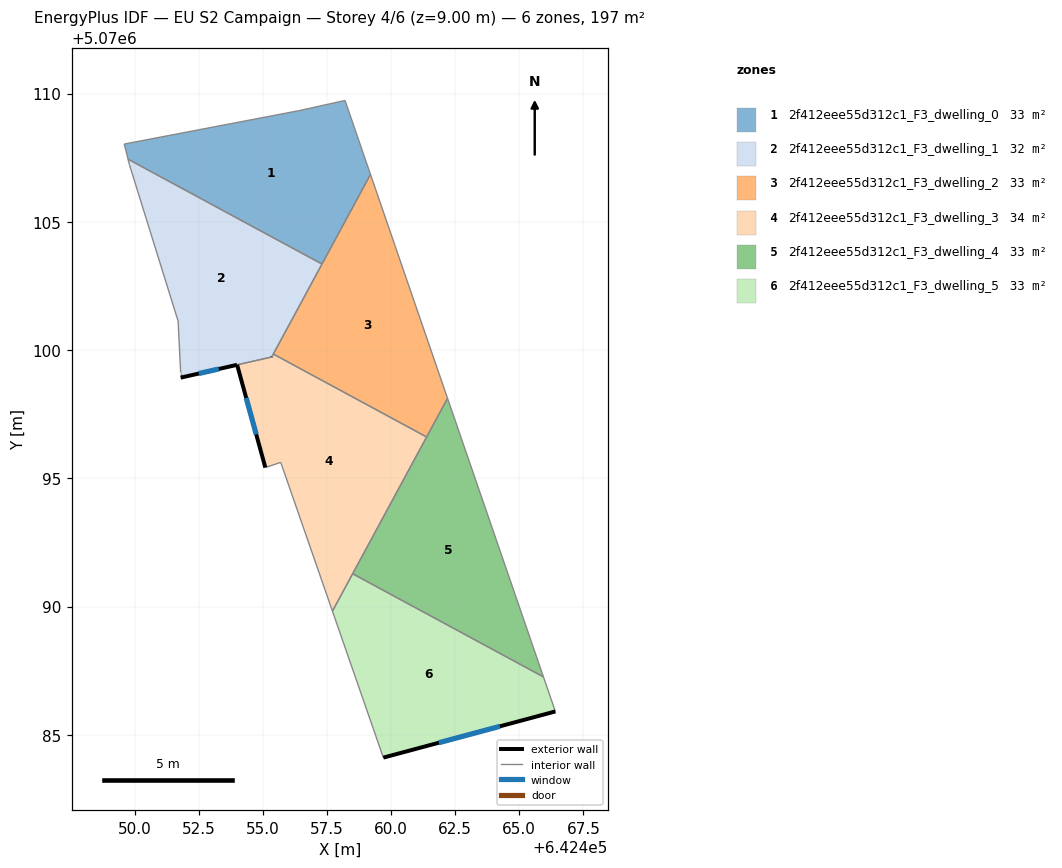
=== STOREY PLAN SPEC (per zone: floor XY polygon, exterior-wall plan segments, windows/doors) ===
zone 1: 2f412eee55d312c1_F3_dwelling_0  (32.9 m²)
  floor: (642457.31, 5070103.35) (642459.20, 5070106.85) (642458.21, 5070109.73) (642456.40, 5070109.33) (642449.60, 5070108.03) (642449.75, 5070107.44)
  interior walls: 6
zone 2: 2f412eee55d312c1_F3_dwelling_1  (31.8 m²)
  floor: (642455.35, 5070099.73) (642457.31, 5070103.35) (642449.75, 5070107.44) (642449.80, 5070107.23) (642451.70, 5070101.13) (642451.80, 5070099.12) (642451.80, 5070098.92)
  exterior wall: (642453.99, 5070099.42) – (642454.00, 5070099.42)  [0.0 m]
  exterior wall: (642453.99, 5070099.42) – (642451.80, 5070098.92)  [2.3 m]
    window: (642453.29, 5070099.26) – (642452.51, 5070099.09)  [0.9 m²]
  exterior wall: (642455.35, 5070099.73) – (642455.35, 5070099.74)  [0.0 m]
  interior walls: 8
zone 3: 2f412eee55d312c1_F3_dwelling_2  (32.9 m²)
  floor: (642461.39, 5070096.61) (642462.20, 5070098.12) (642459.20, 5070106.85) (642455.41, 5070099.84)
  interior walls: 5
zone 4: 2f412eee55d312c1_F3_dwelling_3  (33.9 m²)
  floor: (642457.71, 5070089.82) (642461.39, 5070096.61) (642455.41, 5070099.84) (642455.35, 5070099.73) (642454.00, 5070099.42) (642455.10, 5070095.42) (642455.70, 5070095.62)
  exterior wall: (642455.10, 5070095.42) – (642454.00, 5070099.42)  [4.2 m]
    window: (642454.74, 5070096.71) – (642454.35, 5070098.13)  [1.6 m²]
  exterior wall: (642455.35, 5070099.73) – (642455.35, 5070099.74)  [0.0 m]
  interior walls: 7
zone 5: 2f412eee55d312c1_F3_dwelling_4  (32.9 m²)
  floor: (642465.94, 5070087.26) (642462.20, 5070098.12) (642458.50, 5070091.28)
  interior walls: 4
zone 6: 2f412eee55d312c1_F3_dwelling_5  (32.9 m²)
  floor: (642466.41, 5070085.91) (642465.94, 5070087.26) (642458.50, 5070091.28) (642457.71, 5070089.82) (642459.70, 5070084.11)
  exterior wall: (642466.41, 5070085.91) – (642459.70, 5070084.11)  [6.9 m]
    window: (642464.24, 5070085.33) – (642461.86, 5070084.69)  [2.6 m²]
  interior walls: 4

=== DERIVED (storey summary) ===
Building: EU S2 Campaign
Storey: 4 of 6  (floor level z = 9.00 m)
Storey gross floor area: 197.3 m²
Zones on this storey: 6
  - 2f412eee55d312c1_F3_dwelling_0: floor 32.9 m²
  - 2f412eee55d312c1_F3_dwelling_1: floor 31.8 m²; exterior wall 2.3 m (6.8 m²); 1 window(s) 0.9 m²; WWR 12.6%
  - 2f412eee55d312c1_F3_dwelling_2: floor 32.9 m²
  - 2f412eee55d312c1_F3_dwelling_3: floor 33.9 m²; exterior wall 4.2 m (12.5 m²); 1 window(s) 1.6 m²; WWR 12.6%
  - 2f412eee55d312c1_F3_dwelling_4: floor 32.9 m²
  - 2f412eee55d312c1_F3_dwelling_5: floor 32.9 m²; exterior wall 6.9 m (20.8 m²); 1 window(s) 2.6 m²; WWR 12.6%
Zone adjacency (shared interzone walls):
  - 2f412eee55d312c1_F3_dwelling_0 ↔ 2f412eee55d312c1_F3_dwelling_1
  - 2f412eee55d312c1_F3_dwelling_0 ↔ 2f412eee55d312c1_F3_dwelling_2
  - 2f412eee55d312c1_F3_dwelling_1 ↔ 2f412eee55d312c1_F3_dwelling_2
  - 2f412eee55d312c1_F3_dwelling_1 ↔ 2f412eee55d312c1_F3_dwelling_3
  - 2f412eee55d312c1_F3_dwelling_2 ↔ 2f412eee55d312c1_F3_dwelling_3
  - 2f412eee55d312c1_F3_dwelling_2 ↔ 2f412eee55d312c1_F3_dwelling_4
  - 2f412eee55d312c1_F3_dwelling_3 ↔ 2f412eee55d312c1_F3_dwelling_4
  - 2f412eee55d312c1_F3_dwelling_3 ↔ 2f412eee55d312c1_F3_dwelling_5
  - 2f412eee55d312c1_F3_dwelling_4 ↔ 2f412eee55d312c1_F3_dwelling_5